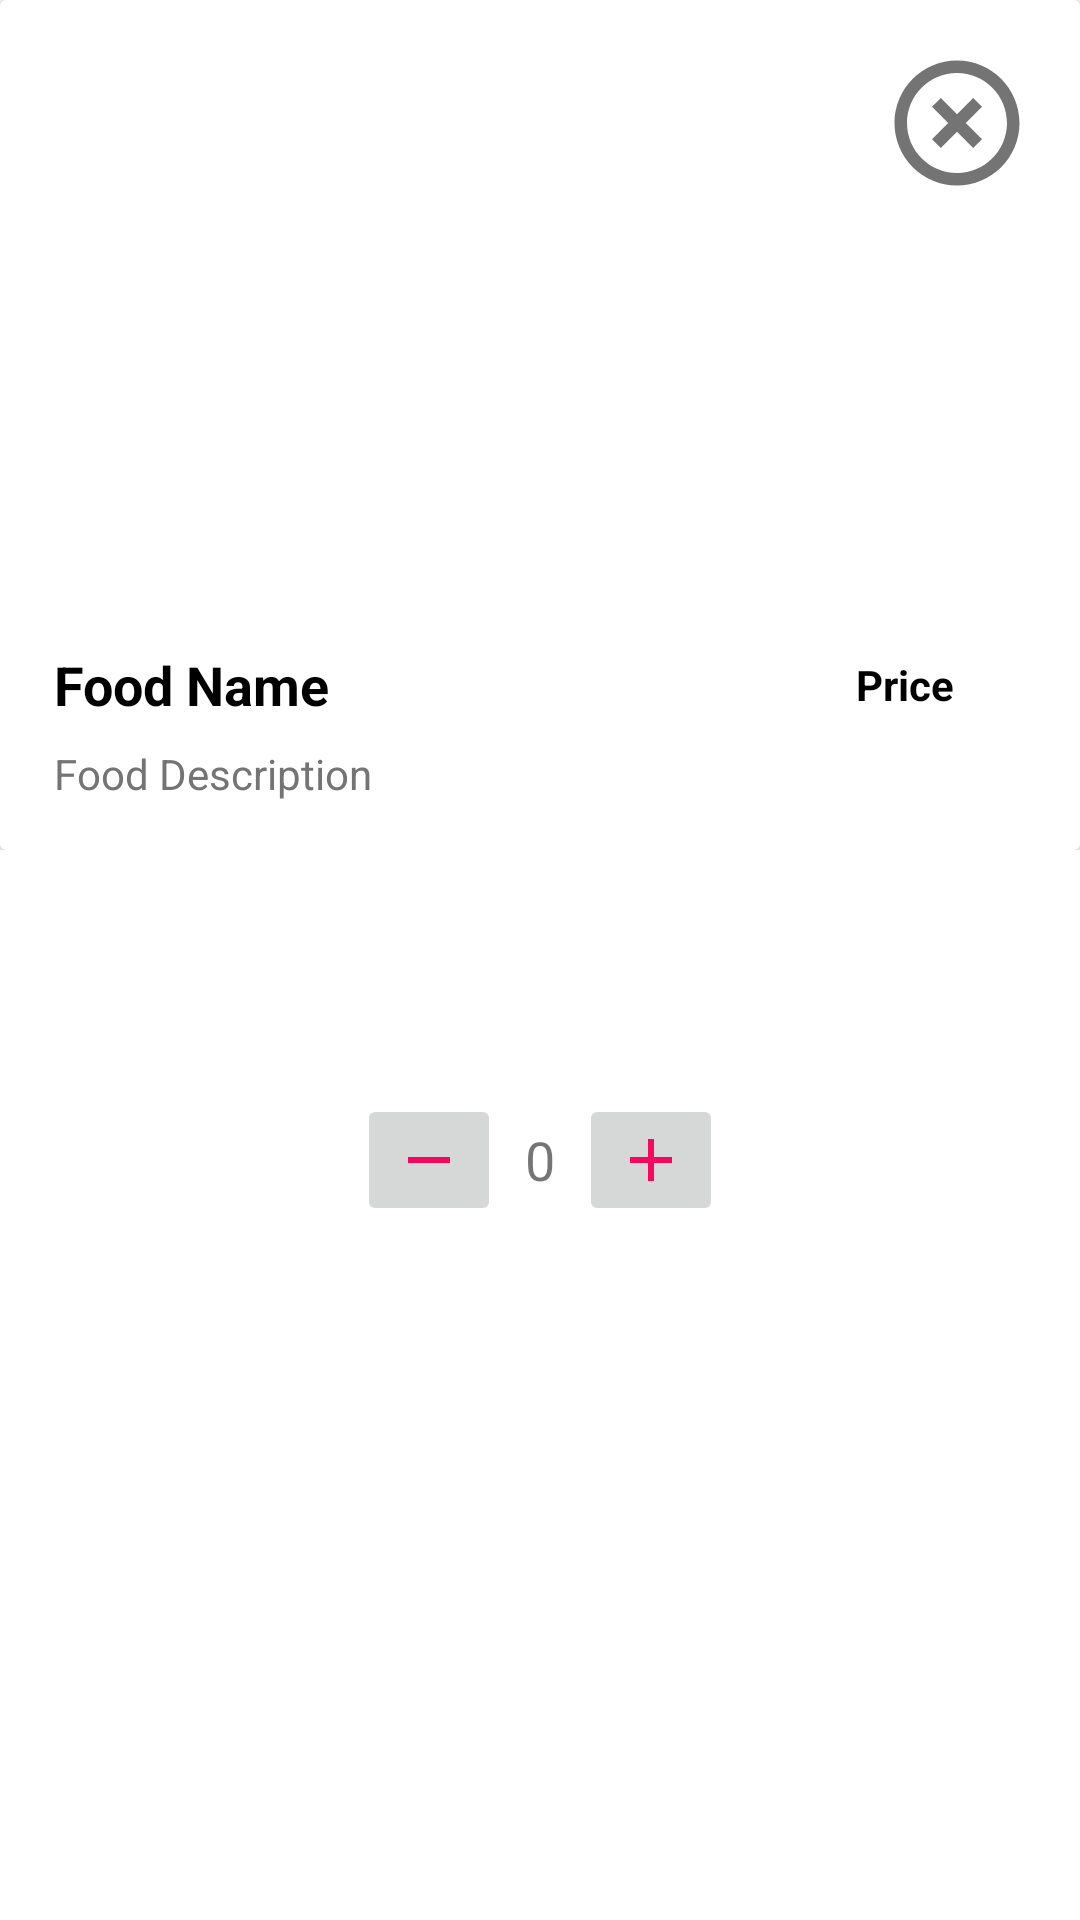

Layout XML and referenced resources for this Android screen:
<!-- AndroidManifest.xml: application theme Theme.ItsavirusTest -->
<!-- res/layout/order_food.xml -->
<?xml version="1.0" encoding="utf-8"?>
<layout xmlns:android="http://schemas.android.com/apk/res/android"
    xmlns:app="http://schemas.android.com/apk/res-auto"
    xmlns:tools="http://schemas.android.com/tools">

    <androidx.constraintlayout.widget.ConstraintLayout
        android:layout_width="match_parent"
        android:layout_height="match_parent">

        <androidx.constraintlayout.widget.ConstraintLayout
            android:id="@+id/constraintLayout"
            android:layout_width="match_parent"
            android:layout_height="wrap_content"
            app:layout_constraintEnd_toEndOf="parent"
            app:layout_constraintStart_toStartOf="parent"
            app:layout_constraintTop_toTopOf="parent">

            <androidx.cardview.widget.CardView
                android:id="@+id/cardView3"
                android:layout_width="match_parent"
                android:layout_height="wrap_content"
                android:layout_marginBottom="16dp"
                app:layout_constraintEnd_toEndOf="parent"
                app:layout_constraintStart_toStartOf="parent"
                app:layout_constraintTop_toTopOf="parent">

                <LinearLayout
                    android:layout_width="match_parent"
                    android:layout_height="match_parent"
                    android:orientation="vertical">

                <androidx.constraintlayout.widget.ConstraintLayout
                    android:layout_width="match_parent"
                    android:layout_height="200dp"
                    android:background="@drawable/ex_image">

                    <ImageView
                        android:id="@+id/btnClose"
                        android:layout_width="50dp"
                        android:layout_height="50dp"
                        android:layout_gravity="end|bottom"
                        android:src="@drawable/ic_close"
                        app:layout_constraintEnd_toEndOf="parent"
                        app:layout_constraintTop_toTopOf="parent"
                        android:layout_margin="16dp"/>

                </androidx.constraintlayout.widget.ConstraintLayout>

                    <androidx.constraintlayout.widget.ConstraintLayout
                        android:layout_width="match_parent"
                        android:layout_height="wrap_content"
                        android:layout_marginStart="18dp"
                        android:layout_marginTop="16dp"
                        android:layout_marginEnd="18dp"
                        android:orientation="horizontal">

                        <TextView
                            android:id="@+id/tv_foodname"
                            android:layout_width="0dp"
                            android:layout_height="wrap_content"
                            android:maxLines="2"
                            android:text="@string/food_name"
                            android:textColor="@color/black"
                            android:textSize="18sp"
                            android:textStyle="bold"
                            app:layout_constraintBottom_toBottomOf="parent"
                            app:layout_constraintEnd_toStartOf="@+id/tv_price"
                            app:layout_constraintStart_toStartOf="parent"
                            app:layout_constraintTop_toTopOf="parent" />

                        <TextView
                            android:id="@+id/tv_price"
                            android:layout_width="wrap_content"
                            android:layout_height="wrap_content"
                            android:paddingEnd="24dp"
                            android:text="@string/price"
                            android:textColor="@color/black"
                            android:textSize="14sp"
                            android:textStyle="bold"
                            app:layout_constraintBottom_toBottomOf="parent"
                            app:layout_constraintEnd_toEndOf="parent"
                            app:layout_constraintTop_toTopOf="parent" />


                    </androidx.constraintlayout.widget.ConstraintLayout>


                    <TextView
                        android:layout_width="match_parent"
                        android:layout_height="wrap_content"
                        android:layout_marginStart="18dp"
                        android:layout_marginTop="8dp"
                        android:layout_marginEnd="18dp"
                        android:layout_marginBottom="16dp"
                        android:maxLines="2"
                        android:text="@string/desc_food"
                        android:textColor="@color/colorGray"
                        android:textSize="14sp" />


                </LinearLayout>
            </androidx.cardview.widget.CardView>

        </androidx.constraintlayout.widget.ConstraintLayout>



        <LinearLayout
            android:id="@+id/relativeLayout"
            android:layout_width="match_parent"
            android:layout_height="wrap_content"
            android:gravity="center|top"
            android:orientation="horizontal"
            app:layout_constraintBottom_toBottomOf="parent"
            app:layout_constraintTop_toBottomOf="@+id/constraintLayout"
            app:layout_constraintVertical_bias="0.26">

            <ImageButton
                android:id="@+id/btn_decrease"
                android:layout_width="wrap_content"
                android:layout_height="wrap_content"
                android:layout_alignParentStart="true"
                android:layout_alignParentLeft="true"
                android:src="@drawable/ic_minus"
                app:layout_constraintEnd_toStartOf="@+id/score_1"
                app:layout_constraintStart_toStartOf="parent"
                tools:layout_editor_absoluteY="0dp" />

            <TextView
                android:id="@+id/tv_value"
                android:layout_width="wrap_content"
                android:layout_height="match_parent"
                android:layout_marginStart="8dp"
                android:layout_marginEnd="8dp"
                android:text="@string/initial_count"
                android:textSize="18sp"
                android:gravity="center"/>

            <ImageButton
                android:id="@+id/btn_increase"
                android:layout_width="wrap_content"
                android:layout_height="wrap_content"
                android:src="@drawable/ic_plus"
                app:layout_constraintEnd_toEndOf="parent"
                app:layout_constraintStart_toEndOf="@+id/score_1" />
        </LinearLayout>


        <Button
            android:id="@+id/btn_add_to_basket"
            android:layout_width="match_parent"
            android:layout_height="wrap_content"
            app:layout_constraintBottom_toBottomOf="parent"
            app:layout_constraintEnd_toEndOf="parent"
            app:layout_constraintStart_toStartOf="parent"
            android:text="@string/add_to_basket"
            android:layout_margin="16dp"
            android:textAllCaps="false"
            android:visibility="gone"
            android:background="@drawable/button_background"
            android:textColor="@color/white"/>

    </androidx.constraintlayout.widget.ConstraintLayout>

</layout>
<!-- resources referenced by this layout -->
<resources>
  <color name="black">#FF000000</color>
  <color name="colorGray">#747474</color>
  <color name="white">#FFFFFFFF</color>
  <!-- drawable button_background (drawable) -->
  <?xml version="1.0" encoding="utf-8"?>
  <selector xmlns:android="http://schemas.android.com/apk/res/android" >
      <item android:state_pressed="true" >
          <shape android:shape="rectangle"  >
              <corners android:radius="3dip" />
              <stroke android:width="1dip" android:color="@color/colorPrimary" />
              <gradient android:angle="-90" android:startColor="@color/colorPrimary" android:endColor="@color/colorPrimary"  />
          </shape>
      </item>
      <item android:state_focused="true">
          <shape android:shape="rectangle"  >
              <corners android:radius="3dip" />
              <stroke android:width="1dip" android:color="@color/colorPrimary" />
              <solid android:color="@color/colorPrimary"/>
          </shape>
      </item>
      <item >
          <shape android:shape="rectangle"  >
              <corners android:radius="3dip" />
              <stroke android:width="1dip" android:color="@color/colorPrimary" />
              <gradient android:angle="-90" android:startColor="@color/colorPrimary" android:endColor="@color/colorPrimary" />
          </shape>
      </item>
  </selector>
  <!-- drawable ic_close (drawable) -->
  <vector xmlns:android="http://schemas.android.com/apk/res/android"
      android:height="24dp"
      android:width="24dp"
      android:viewportWidth="24"
      android:viewportHeight="24">
      <path android:fillColor="@color/colorGray" android:pathData="M12,20C7.59,20 4,16.41 4,12C4,7.59 7.59,4 12,4C16.41,4 20,7.59 20,12C20,16.41 16.41,20 12,20M12,2C6.47,2 2,6.47 2,12C2,17.53 6.47,22 12,22C17.53,22 22,17.53 22,12C22,6.47 17.53,2 12,2M14.59,8L12,10.59L9.41,8L8,9.41L10.59,12L8,14.59L9.41,16L12,13.41L14.59,16L16,14.59L13.41,12L16,9.41L14.59,8Z" />
  </vector>
  <!-- drawable ic_minus (drawable) -->
  <vector xmlns:android="http://schemas.android.com/apk/res/android"
      android:height="24dp"
      android:width="24dp"
      android:viewportWidth="24"
      android:viewportHeight="24">
      <path android:fillColor="@color/colorPrimary" android:pathData="M19,13H5V11H19V13Z" />
  </vector>
  <!-- drawable ic_plus (drawable) -->
  <vector xmlns:android="http://schemas.android.com/apk/res/android"
      android:height="24dp"
      android:width="24dp"
      android:viewportWidth="24"
      android:viewportHeight="24">
      <path android:fillColor="@color/colorPrimary" android:pathData="M19,13H13V19H11V13H5V11H11V5H13V11H19V13Z" />
  </vector>
  <string name="add_to_basket">Add to basket</string>
  <string name="desc_food">Food Description</string>
  <string name="food_name">Food Name</string>
  <string name="initial_count">0</string>
  <string name="price">Price</string>
  <style name="Theme.ItsavirusTest" parent="Theme.MaterialComponents.DayNight.DarkActionBar">
          
          <item name="colorPrimary">@color/colorPrimary</item>
          <item name="colorPrimaryVariant">@color/colorAccent</item>
          <item name="colorOnPrimary">@color/white</item>
          
          <item name="colorSecondary">@color/teal_200</item>
          <item name="colorSecondaryVariant">@color/teal_700</item>
          <item name="colorOnSecondary">@color/black</item>
          
          <item name="android:statusBarColor" tools:targetApi="l">?attr/colorPrimaryVariant</item>
          
      </style>
  <color name="colorPrimary">#F4095F</color>
  <color name="colorAccent">#D81B60</color>
  <color name="teal_200">#FF03DAC5</color>
  <color name="teal_700">#FF018786</color>
</resources>
